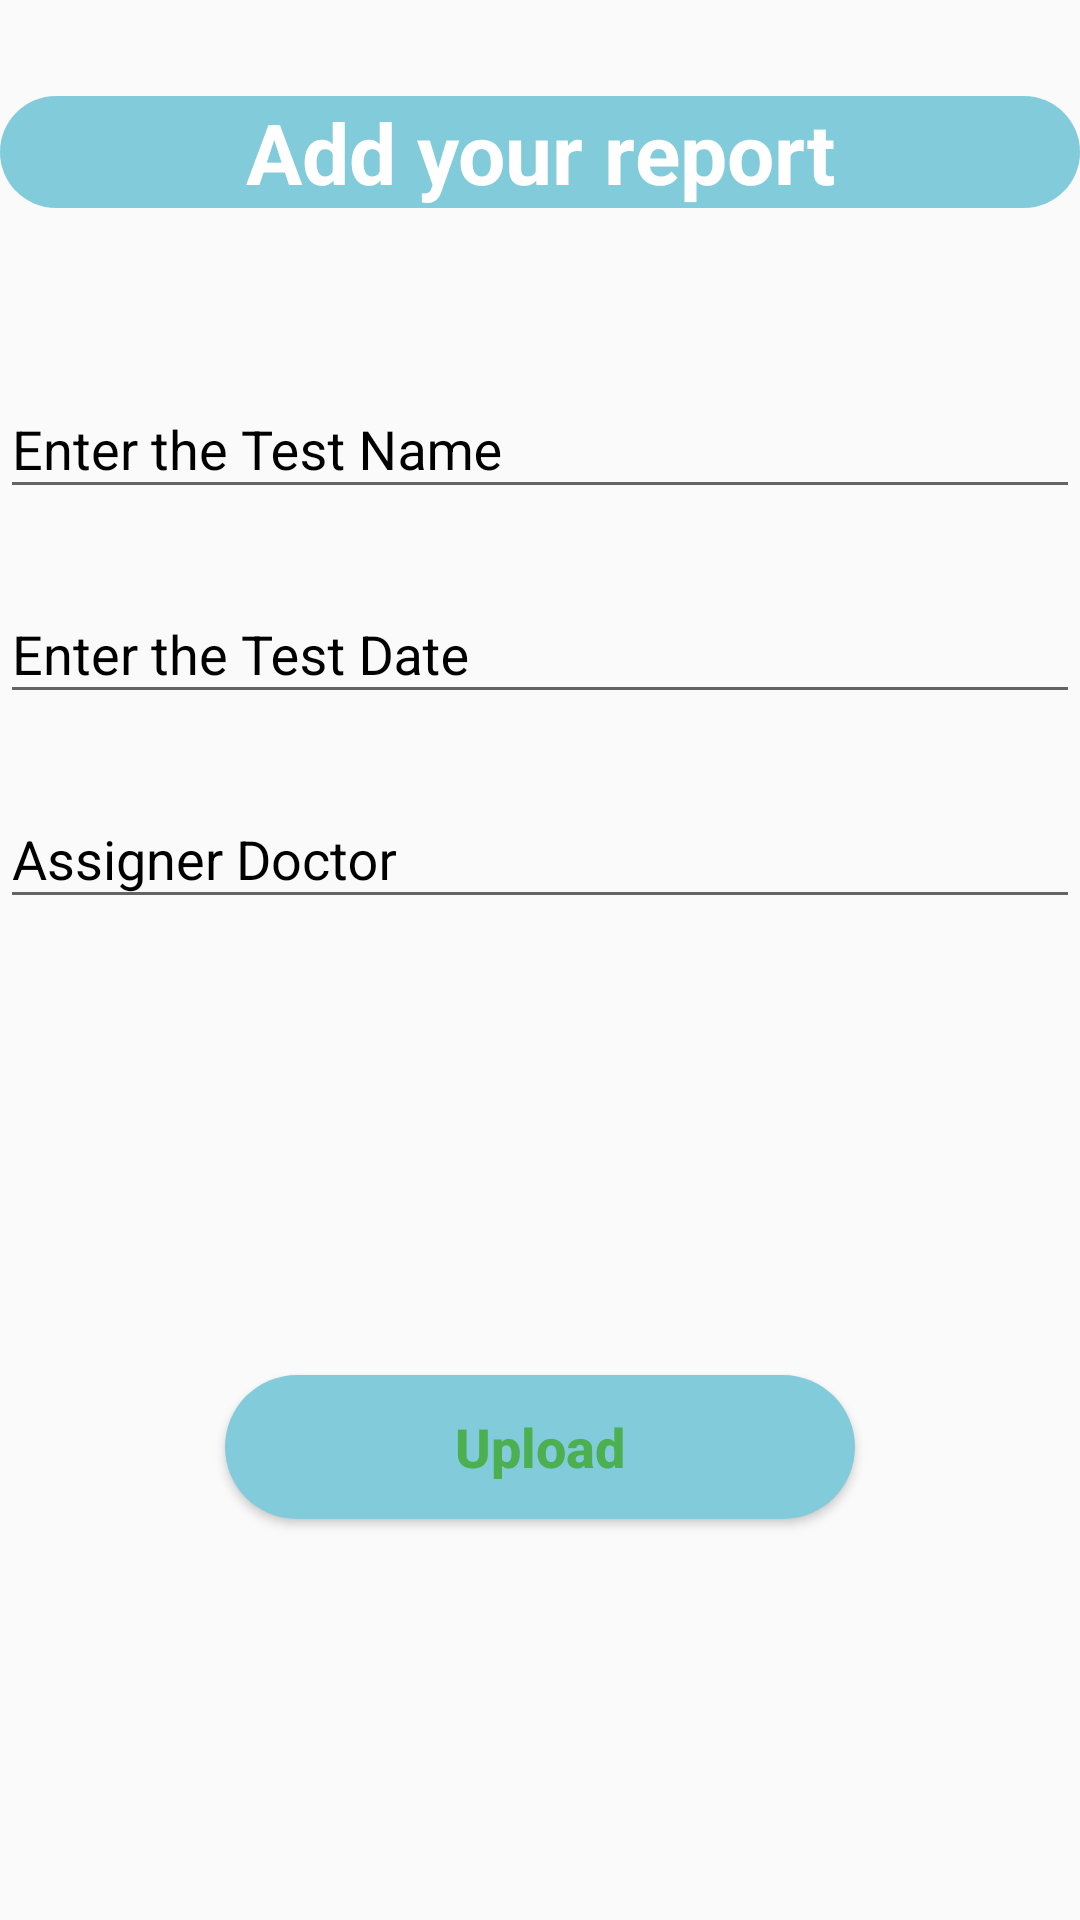

Here is an Android app screen rendered from its layout file. Give the layout XML and the strings, colors and styles it references.
<!-- AndroidManifest.xml: application theme AppTheme -->
<!-- res/layout/activity_add_reports__p.xml -->
<?xml version="1.0" encoding="utf-8"?>
<RelativeLayout xmlns:android="http://schemas.android.com/apk/res/android"
    xmlns:app="http://schemas.android.com/apk/res-auto"
    xmlns:tools="http://schemas.android.com/tools"
    android:layout_width="match_parent"
    android:layout_height="match_parent"
    tools:context=".Patient.AddReports_P">

    <TextView
        android:id="@+id/ad_rpt"
        android:layout_width="match_parent"
        android:layout_height="wrap_content"
        android:shadowColor="#57000000"
        android:text="Add your report"
        android:background="@drawable/buttonshape2"
        android:textAlignment="center"
        android:gravity="center"
        android:textColor="#ffffff"
        android:textSize="28sp"
        android:textStyle="bold"
        android:layout_marginTop="32dp"
        android:layout_marginBottom="32dp"/>

    <com.google.android.material.textfield.TextInputLayout
        android:id="@+id/TN"
        android:layout_below="@+id/ad_rpt"
        android:layout_width="match_parent"
        android:layout_height="wrap_content"
        android:layout_marginTop="16dp"
        android:textColorHint="#000000">

        <EditText
            android:id="@+id/id_test_name"
            android:layout_width="match_parent"
            android:layout_height="wrap_content"

            android:hint="Enter the Test Name"
            android:inputType="text"
            android:textColor="#000000"
            android:textSize="18sp"
            android:importantForAutofill="no" />

    </com.google.android.material.textfield.TextInputLayout>

    <com.google.android.material.textfield.TextInputLayout
        android:id="@+id/TD"
        android:layout_below="@+id/TN"
        android:layout_width="match_parent"
        android:layout_height="wrap_content"
        android:layout_marginTop="16dp"
        android:textColorHint="#000000">

        <EditText
            android:id="@+id/id_test_date"

            android:layout_width="match_parent"
            android:layout_height="wrap_content"

            android:hint="Enter the Test Date"
            android:inputType="text"
            android:textColor="#000000"
            android:textSize="18sp"
            android:importantForAutofill="no" />

    </com.google.android.material.textfield.TextInputLayout>
    <com.google.android.material.textfield.TextInputLayout
        android:id="@+id/AB"
        android:layout_below="@+id/TD"
        android:layout_width="match_parent"
        android:layout_height="wrap_content"
        android:layout_marginTop="16dp"
        android:textColorHint="#000000">

        <EditText
            android:id="@+id/id_assignedBy"
            android:layout_width="match_parent"
            android:layout_height="wrap_content"
            android:hint="Assigner Doctor"
            android:inputType="text"
            android:textColor="#000000"
            android:textSize="18sp"
            android:importantForAutofill="no" />

    </com.google.android.material.textfield.TextInputLayout>

    <Button
        android:id="@+id/btn_Select_PDF"
        android:layout_below="@+id/AB"
        android:layout_width="210dp"
        android:layout_height="wrap_content"
        android:text="Select PDF"
        android:layout_gravity="center"
        android:textAllCaps="false"
        android:background="@drawable/buttonshape2"
        android:textColor="@color/colorPurple"
        android:textSize="18sp"
        android:layout_marginTop="44dp"
        android:layout_marginBottom="16dp"
        android:textStyle="bold"
        android:visibility="invisible"
        />

    <Button
        android:id="@+id/btn_upload"
        android:layout_below="@+id/btn_Select_PDF"
        android:layout_width="210dp"
        android:layout_height="wrap_content"
        android:text="Upload"
        android:layout_gravity="center"
        android:textAllCaps="false"
        android:background="@drawable/buttonshape2"
        android:textColor="@color/colorGreen"
        android:textSize="18sp"
        android:layout_marginTop="44dp"
        android:layout_marginBottom="16dp"
        android:textStyle="bold"
        android:layout_centerHorizontal="true"/>


</RelativeLayout>
<!-- resources referenced by this layout -->
<resources>
  <color name="colorGreen">#4CAF50</color>
  <color name="colorPurple">#ab16ff</color>
  <!-- drawable buttonshape2 (drawable) -->
  <?xml version="1.0" encoding="utf-8"?>
  <selector xmlns:android="http://schemas.android.com/apk/res/android">
      <item>
          <shape android:shape="rectangle">
              <corners android:radius="25dp" />
              <solid android:color="@color/colorSkyblue"/>
          </shape>
      </item>
  </selector>
  <style name="AppTheme" parent="Theme.AppCompat.Light.DarkActionBar">
          
          <item name="colorPrimary">@color/colorPrimary</item>
          <item name="colorPrimaryDark">#0E66B9</item>
          <item name="colorAccent">@color/colorAccent</item>
          <item name="drawerArrowStyle">@style/DrawerIcon</item>
          <item name="android:listDivider">@android:color/transparent</item>
          <item name="windowActionBar">false</item>
          <item name="windowNoTitle">true</item>
      </style>
  <color name="colorSkyblue">#82cbda</color>
  <color name="colorPrimary">#6200EE</color>
  <color name="colorAccent">#03DAC5</color>
  <style name="DrawerIcon" parent="Widget.AppCompat.DrawerArrowToggle">
          <item name="color">#AE000000</item>
      </style>
</resources>
